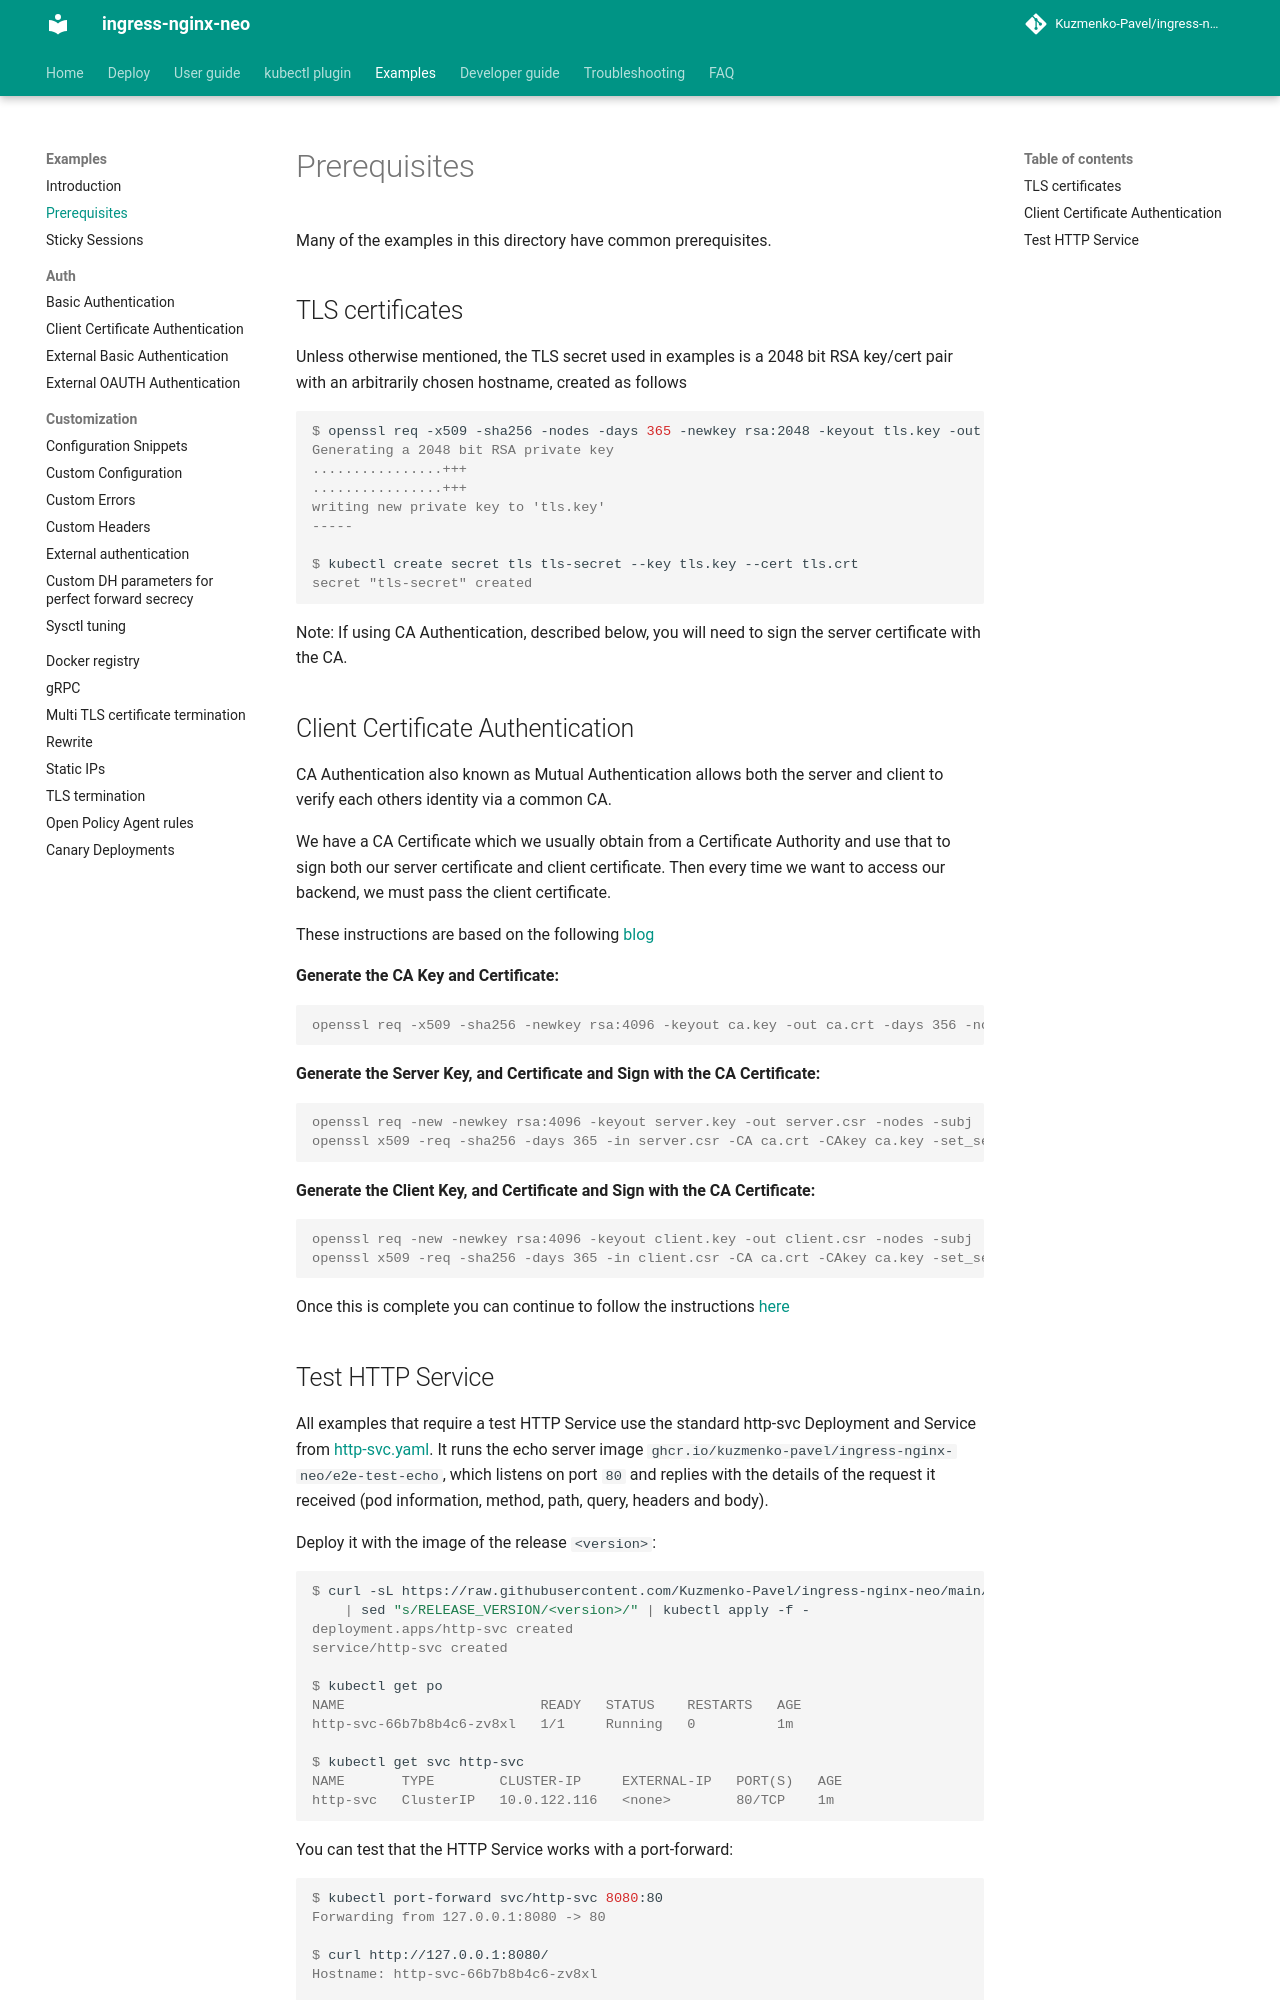

repository: Kuzmenko-Pavel/ingress-nginx-neo · page: latest/examples/PREREQUISITES/index.html · generator: mkdocs

# Prerequisites

Many of the examples in this directory have common prerequisites.

## TLS certificates

Unless otherwise mentioned, the TLS secret used in examples is a 2048 bit RSA
key/cert pair with an arbitrarily chosen hostname, created as follows

```console
$ openssl req -x509 -sha256 -nodes -days 365 -newkey rsa:2048 -keyout tls.key -out tls.crt -subj "/CN=nginxsvc/O=nginxsvc"
Generating a 2048 bit RSA private key
................+++
................+++
writing new private key to 'tls.key'
-----

$ kubectl create secret tls tls-secret --key tls.key --cert tls.crt
secret "tls-secret" created
```

Note: If using CA Authentication, described below, you will need to sign the server certificate with the CA.

## Client Certificate Authentication

CA Authentication also known as Mutual Authentication allows both the server and client to verify each others
identity via a common CA.

We have a CA Certificate which we usually obtain from a Certificate Authority and use that to sign
both our server certificate and client certificate. Then every time we want to access our backend, we must
pass the client certificate.

These instructions are based on the following [blog](https://medium.com/@awkwardferny/configuring-certificate-based-mutual-authentication-with-kubernetes-ingress-nginx-20e7e38fdfca)

**Generate the CA Key and Certificate:**

```console
openssl req -x509 -sha256 -newkey rsa:4096 -keyout ca.key -out ca.crt -days 356 -nodes -subj '/CN=My Cert Authority'
```

**Generate the Server Key, and Certificate and Sign with the CA Certificate:**

```console
openssl req -new -newkey rsa:4096 -keyout server.key -out server.csr -nodes -subj '/CN=mydomain.com'
openssl x509 -req -sha256 -days 365 -in server.csr -CA ca.crt -CAkey ca.key -set_serial 01 -out server.crt
```

**Generate the Client Key, and Certificate and Sign with the CA Certificate:**

```console
openssl req -new -newkey rsa:4096 -keyout client.key -out client.csr -nodes -subj '/CN=My Client'
openssl x509 -req -sha256 -days 365 -in client.csr -CA ca.crt -CAkey ca.key -set_serial 02 -out client.crt
```

Once this is complete you can continue to follow the instructions [here](./auth/client-certs/README.md#creating-certificate-secrets)
